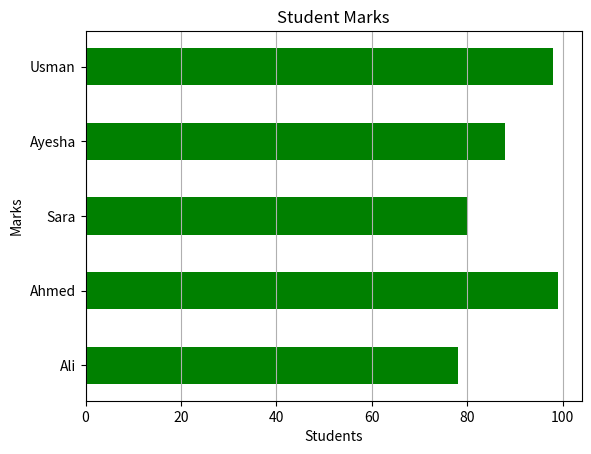

Source code (Python):
## Import Required Library

import matplotlib.pyplot as plt

## Create Data

students = ["Ali", "Ahmed", "Sara", "Ayesha", "Usman"]

marks = [78, 99, 80, 88, 98]

### Explanation

# **students** contains the names of the students.

# **marks** contains the marks obtained by each student.

# Each student is matched with a corresponding mark.

# Example:
# Ali = 78
# Ahmed = 99
# Sara = 80
# Ayesha = 88
# Usman = 98


## Create Horizontal Bar Chart

plt.barh(
    students,
    marks,
    height=0.5,
    color="green"
)

### Explanation

# **plt.barh()** is used to create a horizontal bar chart.

# **students** are displayed on the Y-axis.

# **marks** are displayed on the X-axis.

# **height=0.5** sets the thickness of each bar.

# **color="green"** changes the color of all bars to green.

# Each horizontal bar represents the marks
# of one student.


## Add Graph Title

plt.title("Student Marks")

### Explanation

# **plt.title()** adds a title to the graph.

# The title of this graph is "Student Marks".

# It helps identify what the graph represents.


## Add X-Axis Label

plt.xlabel("Students")

### Explanation

# **plt.xlabel()** adds a label to the X-axis.

# In this graph, marks are displayed on the X-axis.

# A better label would be **"Marks"**.


## Add Y-Axis Label

plt.ylabel("Marks")

### Explanation

# **plt.ylabel()** adds a label to the Y-axis.

# In this graph, student names are displayed
# on the Y-axis.

# A better label would be **"Students"**.


## Add Grid Lines

plt.grid(axis="x")

### Explanation

# **plt.grid()** adds grid lines to the graph.

# **axis="x"** displays grid lines only for
# the X-axis.

# Vertical grid lines make the chart easier
# to read and compare values.


## Save Graph as Image

plt.savefig("barh_chart.png")

### Explanation

# **plt.savefig()** saves the graph as an image file.

# The graph will be saved with the name
# **barh_chart.png**.

# The image is stored in the current working folder.

# This allows the graph to be used later
# without recreating it.


## Display Graph

plt.show()

### Explanation

# **plt.show()** displays the graph window.

# It renders the graph and makes it visible
# to the user.


## Summary

# This program performs the following steps:

# - Import the Matplotlib library.

# - Create student and marks data.

# - Create a green horizontal bar chart.

# - Set the bar height to 0.5.

# - Add a graph title.

# - Add labels for the X-axis and Y-axis.

# - Display X-axis grid lines.

# - Save the graph as barh_chart.png.

# - Display the graph on the screen.
